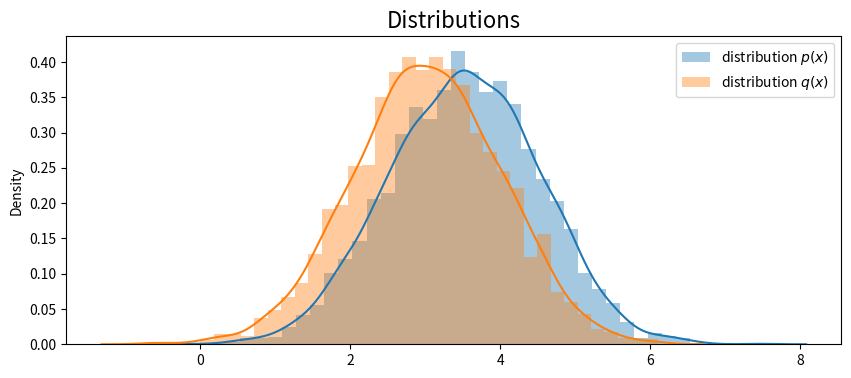
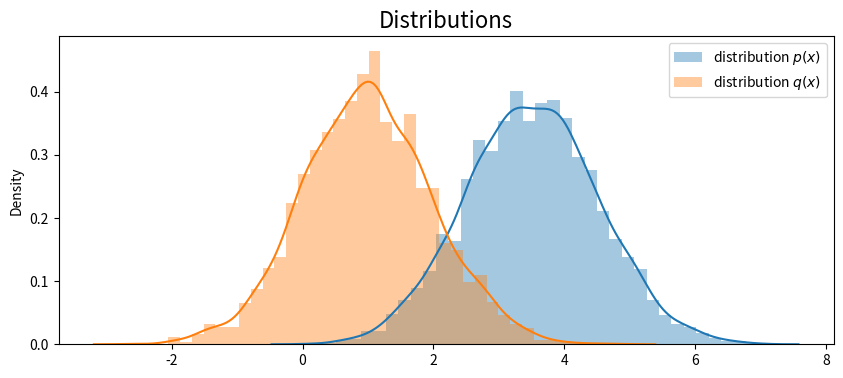

Recreate these plots in Python, in order.
import matplotlib.pyplot as plt
import numpy as np
import scipy.stats as stats
import seaborn as sns


def f_x(x):
    return 1 / (1 + np.exp(-x))


def distribution(mu=0, sigma=1):
    # return probability given a value
    distribution = stats.norm(mu, sigma)
    return distribution


if __name__ == "__main__":
    # pre-setting
    n = 1000

    mu_target = 3.5
    sigma_target = 1
    mu_appro = 3
    sigma_appro = 1

    p_x = distribution(mu_target, sigma_target)
    q_x = distribution(mu_appro, sigma_appro)

    plt.figure(figsize=[10, 4])

    sns.distplot(
        [np.random.normal(mu_target, sigma_target) for _ in range(3000)],
        label="distribution $p(x)$",
    )
    sns.distplot(
        [np.random.normal(mu_appro, sigma_appro) for _ in range(3000)],
        label="distribution $q(x)$",
    )

    plt.title("Distributions", size=16)
    plt.legend()
    plt.show()

    # value
    s = 0
    for i in range(n):
        # draw a sample
        x_i = np.random.normal(mu_target, sigma_target)
        s += f_x(x_i)
    print("simulate value", s / n)

    # calculate value sampling from a different distribution

    value_list = []
    for i in range(n):
        # sample from different distribution
        x_i = np.random.normal(mu_appro, sigma_appro)
        value = f_x(x_i) * (p_x.pdf(x_i) / q_x.pdf(x_i))

        value_list.append(value)

    print("average {} variance {}".format(np.mean(value_list), np.var(value_list)))

    # pre-setting different q(x)
    n = 5000

    mu_target = 3.5
    sigma_target = 1
    mu_appro = 1
    sigma_appro = 1

    p_x = distribution(mu_target, sigma_target)
    q_x = distribution(mu_appro, sigma_appro)

    plt.figure(figsize=[10, 4])

    sns.distplot(
        [np.random.normal(mu_target, sigma_target) for _ in range(3000)],
        label="distribution $p(x)$",
    )
    sns.distplot(
        [np.random.normal(mu_appro, sigma_appro) for _ in range(3000)],
        label="distribution $q(x)$",
    )

    plt.title("Distributions", size=16)
    plt.legend()

    # calculate value sampling from a different distribution

    value_list = []
    # need larger steps
    for i in range(n):
        # sample from different distribution
        x_i = np.random.normal(mu_appro, sigma_appro)
        value = f_x(x_i) * (p_x.pdf(x_i) / q_x.pdf(x_i))

        value_list.append(value)

    print("average {} variance {}".format(np.mean(value_list), np.var(value_list)))
